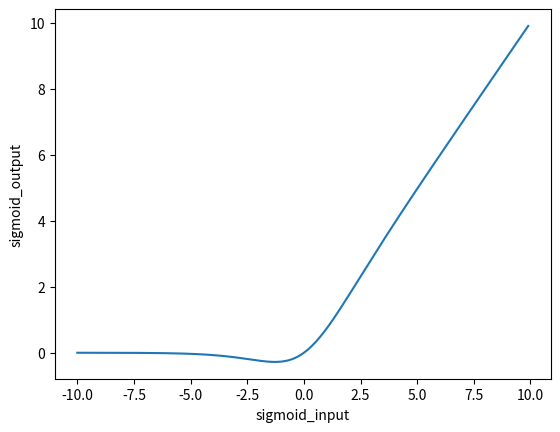

This chart was generated by the following Python code:
import numpy as np
import matplotlib.pyplot as plt

def Sigmoid(x):
    return x * (1.0 / (1 + np.exp(-x)))

sigmoid_input = np.arange(-10, 10, 0.1)
sigmoid_output = Sigmoid(sigmoid_input)
plt.plot(sigmoid_input, sigmoid_output)
plt.xlabel("sigmoid_input")
plt.ylabel("sigmoid_output")
plt.show()